Run: headless pygame with SDL's dummy video driver; simulated clock (each Clock.tick advances the game by its frame time, no real sleeping); random seed 0; keys injected as events and as key.get_pressed() state; no mouse input; restart key R tapped at the start of phases 3 and 4.
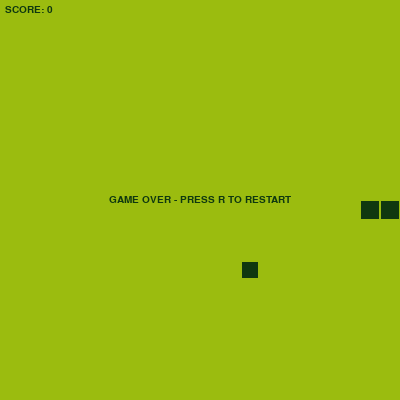
Frame 1 of 4 · flips 1–60 · no input
Frame 2 of 4 · flips 61–180 · tapped SPACE, RETURN · held RIGHT (→), D · screen unchanged from frame 1, image omitted
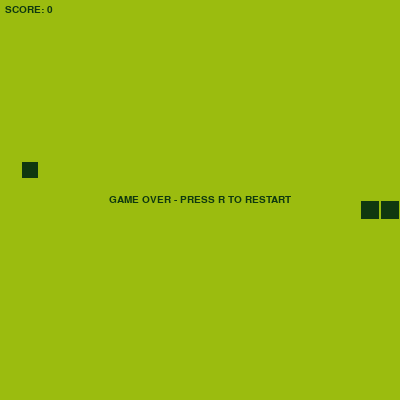
Frame 3 of 4 · flips 181–300 · tapped R · held DOWN (↓), S
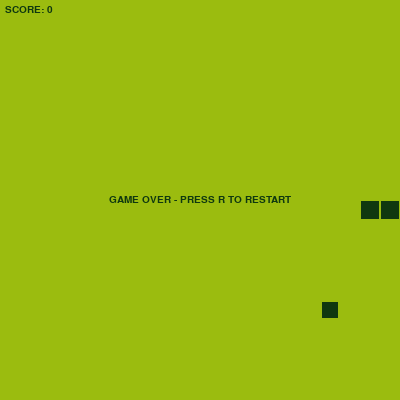
Frame 4 of 4 · flips 301–420 · tapped R · held LEFT (←), A, UP (↑), W

The pygame program that drew these frames:

import pygame
import random
import sys
from collections import deque

# Constants from SPECS
WINDOW_SIZE = 400
GRID_SIZE = 20
CELL_SIZE = WINDOW_SIZE // GRID_SIZE

# Colors (Nokia 3310 / GameBoy Green-scale)
COLOR_BG = (155, 188, 15)   # #9bbc0f (Light Green)
COLOR_SNAKE = (15, 56, 15)  # #0f380f (Dark Green)
COLOR_FOOD = (15, 56, 15)   # #0f380f (Dark Green)

# Directions
UP = (0, -1)
DOWN = (0, 1)
LEFT = (-1, 0)
RIGHT = (1, 0)

class Snake:
    def __init__(self):
        # Start at center (10, 10) with 3 segments
        self.body = deque([(10, 10), (9, 10), (8, 10)])
        self.direction = RIGHT
        self.new_direction = RIGHT
        self.grow = False

    def update(self):
        self.direction = self.new_direction
        head_x, head_y = self.body[0]
        dir_x, dir_y = self.direction
        new_head = (head_x + dir_x, head_y + dir_y)

        self.body.appendleft(new_head)
        if not self.grow:
            self.body.pop()
        else:
            self.grow = False

    def change_direction(self, new_dir):
        # Prevent 180-degree turns
        if (new_dir[0] * -1, new_dir[1] * -1) != self.direction:
            self.new_direction = new_dir

    def check_collision(self):
        head = self.body[0]
        # Wall collision
        if not (0 <= head[0] < GRID_SIZE and 0 <= head[1] < GRID_SIZE):
            return True
        # Self collision
        if head in list(self.body)[1:]:
            return True
        return False

class Game:
    def __init__(self):
        pygame.init()
        self.screen = pygame.display.set_mode((WINDOW_SIZE, WINDOW_SIZE))
        pygame.display.set_caption("Nokia Snake - Gemini")
        self.clock = pygame.time.Clock()
        self.font = pygame.font.SysFont("monospace", 15)
        self.reset()

    def reset(self):
        self.snake = Snake()
        self.food = self._spawn_food()
        self.score = 0
        self.fps = 10
        self.game_over = False

    def _spawn_food(self):
        while True:
            food = (random.randint(0, GRID_SIZE - 1), random.randint(0, GRID_SIZE - 1))
            if food not in self.snake.body:
                return food

    def handle_input(self):
        for event in pygame.event.get():
            if event.type == pygame.QUIT:
                pygame.quit()
                sys.exit()
            elif event.type == pygame.KEYDOWN:
                if event.key == pygame.K_UP or event.key == pygame.K_w:
                    self.snake.change_direction(UP)
                elif event.key == pygame.K_DOWN or event.key == pygame.K_s:
                    self.snake.change_direction(DOWN)
                elif event.key == pygame.K_LEFT or event.key == pygame.K_a:
                    self.snake.change_direction(LEFT)
                elif event.key == pygame.K_RIGHT or event.key == pygame.K_d:
                    self.snake.change_direction(RIGHT)
                elif event.key == pygame.K_ESCAPE:
                    pygame.quit()
                    sys.exit()
                elif event.key == pygame.K_r and self.game_over:
                    self.reset()

    def update(self):
        if self.game_over:
            return

        self.snake.update()

        if self.snake.check_collision():
            self.game_over = True
            return

        if self.snake.body[0] == self.food:
            self.snake.grow = True
            self.food = self._spawn_food()
            self.score += 10
            # Speed increases every 50 points (5 food items)
            if self.score % 50 == 0:
                self.fps += 1

    def draw(self):
        self.screen.fill(COLOR_BG)

        # Draw Food
        food_rect = pygame.Rect(self.food[0] * CELL_SIZE, self.food[1] * CELL_SIZE, CELL_SIZE, CELL_SIZE)
        pygame.draw.rect(self.screen, COLOR_FOOD, food_rect.inflate(-4, -4)) # Inset to look like a dot

        # Draw Snake
        for segment in self.snake.body:
            seg_rect = pygame.Rect(segment[0] * CELL_SIZE, segment[1] * CELL_SIZE, CELL_SIZE, CELL_SIZE)
            pygame.draw.rect(self.screen, COLOR_SNAKE, seg_rect.inflate(-2, -2)) # Border effect

        # Draw Score
        score_text = self.font.render(f"SCORE: {self.score}", True, COLOR_SNAKE)
        self.screen.blit(score_text, (5, 5))

        if self.game_over:
            over_text = self.font.render("GAME OVER - PRESS R TO RESTART", True, COLOR_SNAKE)
            text_rect = over_text.get_rect(center=(WINDOW_SIZE // 2, WINDOW_SIZE // 2))
            self.screen.blit(over_text, text_rect)

        pygame.display.flip()

    def run(self):
        while True:
            self.handle_input()
            self.update()
            self.draw()
            self.clock.tick(self.fps)

if __name__ == "__main__":
    game = Game()
    game.run()
